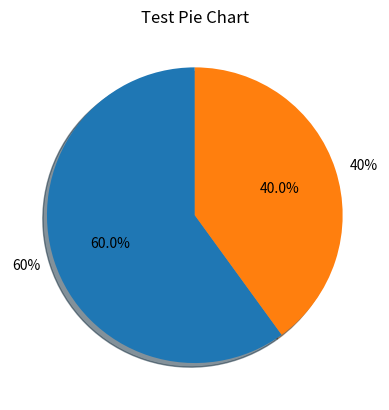

Write the Python code that produced this figure.
import matplotlib.pyplot as plt

def savePlt(data, labels, title, filename):
	plt.pie(data, labels=labels, autopct='%1.1f%%', shadow=True, startangle=90)
	plt.title(title)
	#plt.show()
	plt.savefig(filename)
 
if __name__ == "__main__":
	data = [60, 40]
	labels = ["60%", "40%"]
	title = "Test Pie Chart"
	filename = "test.png"
	savePlt(data, labels, title, filename)